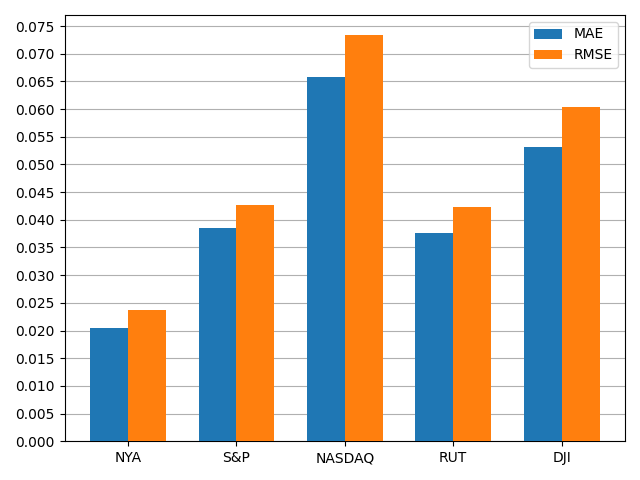

Source data for this figure (header and first rows):
, MAE, RMSE
NYA, 0.02045, 0.02367
S&P, 0.03849, 0.04268
NASDAQ, 0.06571, 0.07333
RUT, 0.03762, 0.04235
DJI, 0.05312, 0.06044
